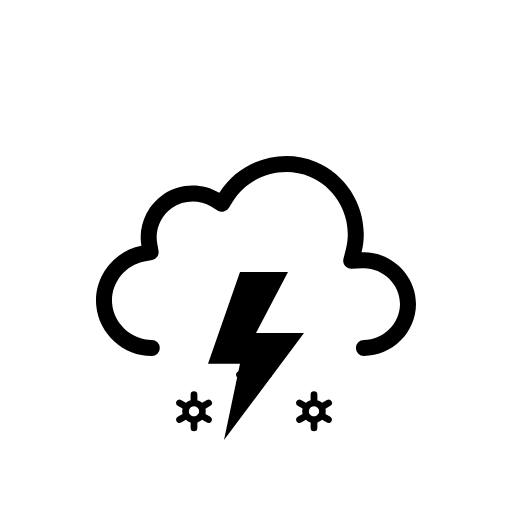
t = 0.00 s
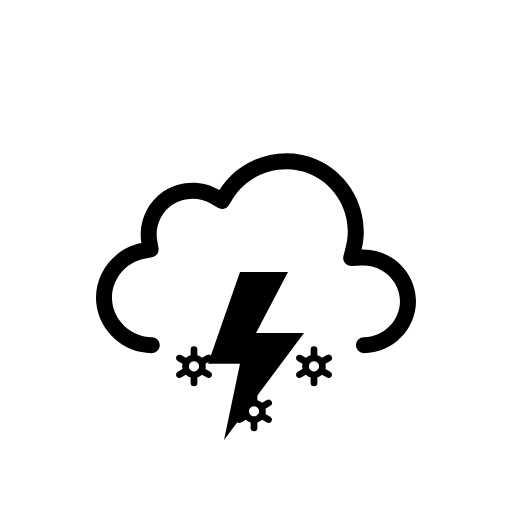
t = 0.50 s
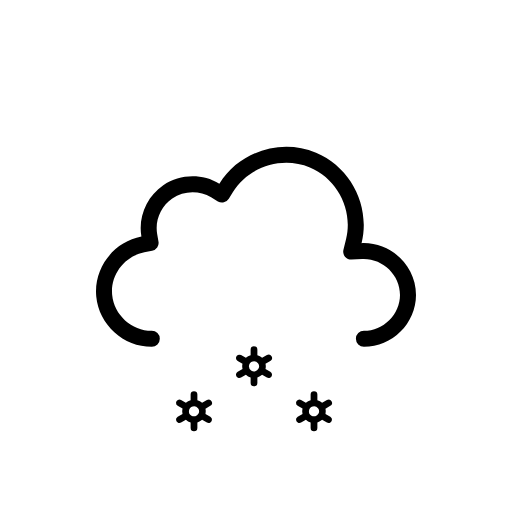
t = 1.00 s
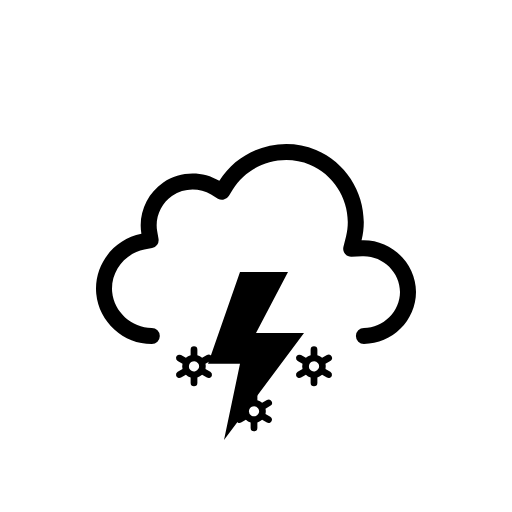
t = 1.50 s
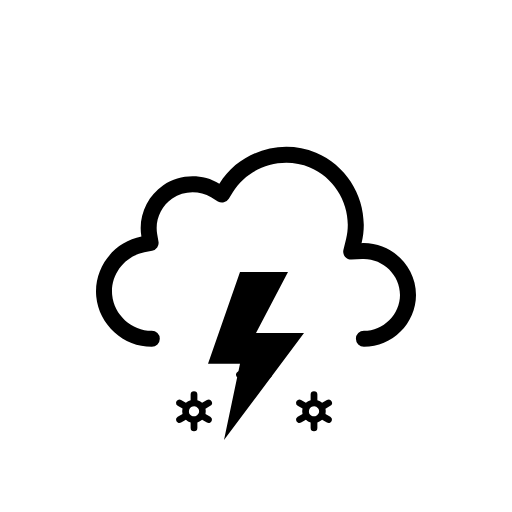
t = 2.00 s
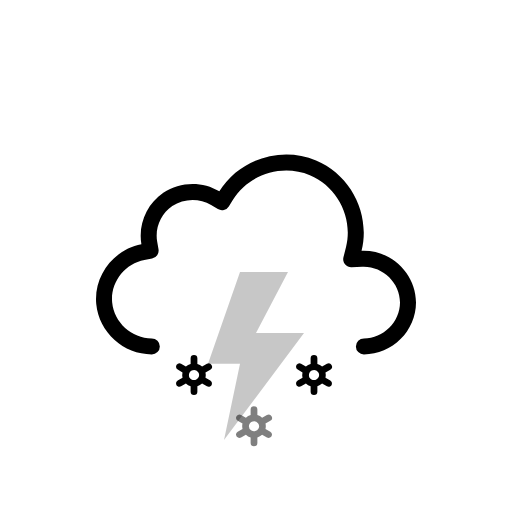
t = 2.63 s

The animated SVG that drew these frames (rendered in a browser with its animation timeline set to each time). Animation: 8 SMIL elements (animate=4,animateTransform=4); one cycle of 3.00 s, repeats indefinitely.

<svg xmlns="http://www.w3.org/2000/svg" fill="none" viewBox="0 0 128 128"><g id="thunderstorms-snow__thunderstorms-snow" clip-path="url(#thunderstorms-snow__clip0_2038_14461)"><g id="thunderstorms-snow__Sky"><g id="thunderstorms-snow__Clouds"><g id="thunderstorms-snow__Cloud"><path id="thunderstorms-snow__Cloud_2" fill="currentColor" fill-rule="evenodd" d="M54.837 48.212c4.99-8.074 15.428-11.388 24.171-7.73 8.734 3.654 13.676 13.4 11.38 22.604C97.683 62.767 104 68.706 104 76.028 104 83.116 98.047 89 90.977 89a2 2 0 0 1 0-4.003c4.887 0 9.023-4.117 9.023-8.969 0-5.002-4.378-9.164-9.437-8.943l-2.677.116a2 2 0 0 1-2.027-2.484l.648-2.6c1.813-7.269-2.116-15.044-9.042-17.942-6.94-2.904-15.277-.248-19.226 6.142l-1.039 1.68a2 2 0 0 1-2.73.663l-1.693-1.018c-2.965-1.783-6.845-1.676-9.706.268-2.85 1.937-4.361 5.482-3.78 8.865l.335 1.94a2 2 0 0 1-1.6 2.307l-1.934.365c-4.95.936-8.52 5.657-8.048 10.644.471 4.99 4.866 8.967 9.908 8.966a2 2 0 0 1 0 4.003c-7.083.001-13.223-5.525-13.89-12.592-.669-7.067 4.328-13.64 11.288-14.954-.85-4.94 1.333-10.04 5.474-12.855 4.151-2.82 9.712-2.974 14.013-.387" clip-rule="evenodd"/></g><animateTransform attributeName="transform" begin="0s" calcMode="spline" dur="3s" keySplines=".42 0 .58 1; .42 0 .58 1" repeatCount="indefinite" type="translate" values="0 0;0 -3;0 0"/></g></g><g id="thunderstorms-snow__Precipitation"><g id="thunderstorms-snow__Snowflakes"><path id="thunderstorms-snow__Snowflake 1" fill="currentColor" d="m52.578 90.366-1.205-.689a2.9 2.9 0 0 0-.002-1.353l1.207-.69a.83.83 0 0 0 .309-1.141.85.85 0 0 0-1.153-.306l-1.206.69a2.9 2.9 0 0 0-1.184-.677v-1.38A.85.85 0 0 0 48.5 84a.843.843 0 0 0-.844.82v1.38a2.96 2.96 0 0 0-1.185.674l-1.205-.689a.848.848 0 0 0-1.259.616.83.83 0 0 0 .415.832l1.204.689c-.106.445-.105.909.003 1.353l-1.207.69a.83.83 0 0 0-.415.832.83.83 0 0 0 .62.7.85.85 0 0 0 .64-.084l1.205-.69c.334.318.74.55 1.184.675v1.382a.85.85 0 0 0 .844.82.843.843 0 0 0 .844-.82v-1.383c.441-.129.847-.36 1.184-.673l1.206.69a.847.847 0 0 0 1.259-.616.83.83 0 0 0-.415-.832m-4.712-.28a1.24 1.24 0 0 1-.622-1.25 1.25 1.25 0 0 1 .93-1.048 1.27 1.27 0 0 1 1.329.445 1.25 1.25 0 0 1 .093 1.393 1.28 1.28 0 0 1-1.73.46"><animateTransform attributeName="transform" begin="-0.8s" calcMode="spline" dur="1s" keySplines=".42 0 1 1" repeatCount="indefinite" type="translate" values="0 0;0 20"/><animate attributeName="opacity" begin="-0.8s" dur="1s" keyTimes="0;0.15;0.85;1" repeatCount="indefinite" values="0;1;1;0"/></path><path id="thunderstorms-snow__Snowflake 2" fill="currentColor" d="m67.578 90.366-1.204-.689a2.9 2.9 0 0 0-.003-1.353l1.207-.69a.83.83 0 0 0 .309-1.141.85.85 0 0 0-1.153-.306l-1.206.69a2.9 2.9 0 0 0-1.184-.677v-1.38A.85.85 0 0 0 63.5 84a.843.843 0 0 0-.844.82v1.38a2.96 2.96 0 0 0-1.185.674l-1.205-.689a.848.848 0 0 0-1.259.616.83.83 0 0 0 .415.832l1.204.689c-.106.445-.105.909.003 1.353l-1.207.69a.83.83 0 0 0-.415.832.83.83 0 0 0 .62.7.85.85 0 0 0 .64-.084l1.205-.69c.334.318.74.55 1.184.675v1.382a.85.85 0 0 0 .844.82.843.843 0 0 0 .844-.82v-1.383c.441-.129.847-.36 1.184-.673l1.206.69a.847.847 0 0 0 1.259-.616.83.83 0 0 0-.415-.832m-4.712-.28a1.24 1.24 0 0 1-.622-1.25 1.25 1.25 0 0 1 .93-1.048 1.27 1.27 0 0 1 1.329.445 1.25 1.25 0 0 1 .093 1.393 1.28 1.28 0 0 1-1.73.46"><animateTransform attributeName="transform" begin="-0.30000000000000004s" calcMode="spline" dur="1s" keySplines=".42 0 1 1" repeatCount="indefinite" type="translate" values="0 0;0 20"/><animate attributeName="opacity" begin="-0.30000000000000004s" dur="1s" keyTimes="0;0.15;0.85;1" repeatCount="indefinite" values="0;1;1;0"/></path><path id="thunderstorms-snow__Snowflake 3" fill="currentColor" d="m82.578 90.366-1.204-.689a2.9 2.9 0 0 0-.003-1.353l1.207-.69a.83.83 0 0 0 .309-1.141.85.85 0 0 0-1.153-.306l-1.206.69a2.9 2.9 0 0 0-1.184-.677v-1.38A.85.85 0 0 0 78.5 84a.843.843 0 0 0-.844.82v1.38a2.96 2.96 0 0 0-1.185.674l-1.205-.689a.848.848 0 0 0-1.259.616.83.83 0 0 0 .415.832l1.204.689c-.106.445-.105.909.003 1.353l-1.207.69a.83.83 0 0 0-.415.832.83.83 0 0 0 .62.7.85.85 0 0 0 .64-.084l1.205-.69c.334.318.74.55 1.184.675v1.382a.85.85 0 0 0 .844.82.843.843 0 0 0 .844-.82v-1.383c.441-.129.847-.36 1.184-.673l1.206.69a.847.847 0 0 0 1.259-.616.83.83 0 0 0-.415-.832m-4.712-.28a1.24 1.24 0 0 1-.622-1.25 1.25 1.25 0 0 1 .93-1.048 1.27 1.27 0 0 1 1.329.445 1.25 1.25 0 0 1 .093 1.393 1.28 1.28 0 0 1-1.73.46"><animateTransform attributeName="transform" begin="-0.8s" calcMode="spline" dur="1s" keySplines=".42 0 1 1" repeatCount="indefinite" type="translate" values="0 0;0 20"/><animate attributeName="opacity" begin="-0.8s" dur="1s" keyTimes="0;0.15;0.85;1" repeatCount="indefinite" values="0;1;1;0"/></path></g></g><g id="thunderstorms-snow__Lightning"><path id="thunderstorms-snow__Lightning Bolt" fill="currentColor" d="m60 68-8 22.91h8L56 110l20-26.727H64L72 68z"><animate attributeName="opacity" begin="0s" dur="2s" keyTimes="0;0.25;0.33;0.42;0.5;0.57;0.63;0.67;1" repeatCount="indefinite" values="1;1;0;1;0;1;0;1;1"/></path></g></g><defs><clipPath id="thunderstorms-snow__clip0_2038_14461"><rect width="128" height="128" fill="#fff"/></clipPath></defs></svg>
